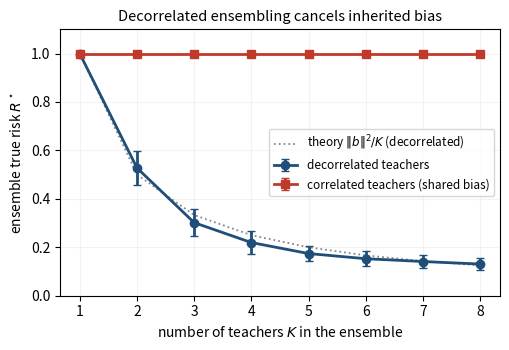

Write the Python code that produced this figure.
"""
E7 (mitigation): does DECORRELATING references reduce inherited bias?
Directly tests the paper's central recommendation. Theory prediction (linear,
realizable, Regime C): a student trained on teacher k clones its bias, w_k -> w*+b_k,
so an ensemble of K students averages the biases: bias_ens = mean_k b_k.
 - DECORRELATED biases (independent unit vectors): ||mean b_k||^2 ~ ||b||^2 / K
   => ensemble true risk falls as 1/K.
 - CORRELATED biases (shared direction): mean b_k = b => no reduction (R* stays ||b||^2).
So ensembling helps ONLY to the extent the references are decorrelated -- exactly
Proposition 4's claim that a decorrelated second mirror is what exposes/cancels bias.
Multi-seed, CPU, seconds.
"""
import numpy as np, json, sys
import matplotlib; matplotlib.use("Agg"); import matplotlib.pyplot as plt
d, N, T, lr = 20, 4000, 220, 0.3
KS = list(range(1, 9))

def student_w(X, wstar, beta):
    g = X @ (wstar + beta); w = np.zeros(d)
    for _ in range(T): w -= lr*(2.0/N)*(X.T @ (X @ w - g))
    return w

def run_seed(seed):
    r = np.random.default_rng(seed)
    X = r.standard_normal((N, d)); wstar = r.standard_normal(d); wstar *= 2.0/np.linalg.norm(wstar)
    B = [(lambda b: b/np.linalg.norm(b))(r.standard_normal(d)) for _ in range(max(KS))]   # independent unit biases
    w_dec = [student_w(X, wstar, b) for b in B]
    w_cor = student_w(X, wstar, B[0])    # shared-bias student (all correlated students identical)
    f0 = X @ wstar
    dec = {K: float(np.mean((X @ np.mean(w_dec[:K], 0) - f0)**2)) for K in KS}
    cor = {K: float(np.mean((X @ w_cor - f0)**2)) for K in KS}   # ensemble of identical students = itself
    return dec, cor

S = int(sys.argv[1]) if len(sys.argv) > 1 else 12
DEC = {K: [] for K in KS}; COR = {K: [] for K in KS}
for s in range(S):
    dec, cor = run_seed(s)
    for K in KS: DEC[K].append(dec[K]); COR[K].append(cor[K])

def ci(xs):
    xs = np.asarray(xs); m = xs.mean(); sd = xs.std(ddof=1)
    t = {11:2.201,12:2.179,9:2.262}.get(len(xs)-1, 1.96); return m, sd, t*sd/np.sqrt(len(xs))

print(f"=== Mitigation by decorrelated ensembling (S={S} seeds; single-teacher R* = ||b||^2 = 1) ===")
print(f"{'K':>3}  {'decorrelated R*':>22}   {'correlated R*':>20}   {'theory 1/K':>10}")
dec_m=[]; cor_m=[]
for K in KS:
    md, sdd, hd = ci(DEC[K]); mc, sdc, hc = ci(COR[K]); dec_m.append(md); cor_m.append(mc)
    print(f"{K:>3}  {md:7.4f} ± {hd:.4f} (95%CI)   {mc:6.4f} ± {hc:.4f}   {1.0/K:>10.4f}")

fig, ax = plt.subplots(figsize=(5.2, 3.6))
Ks = np.array(KS)
ax.plot(Ks, 1.0/Ks, color="#888", ls=":", lw=1.3, label=r"theory $\|b\|^2/K$ (decorrelated)")
md=[ci(DEC[K]) for K in KS]; mc=[ci(COR[K]) for K in KS]
ax.errorbar(Ks, [m for m,_,h in md], yerr=[h for _,_,h in md], marker="o", color="#1f4e79", lw=2, capsize=3, label="decorrelated teachers")
ax.errorbar(Ks, [m for m,_,h in mc], yerr=[h for _,_,h in mc], marker="s", color="#c0392b", lw=2, capsize=3, label="correlated teachers (shared bias)")
ax.set_xlabel("number of teachers $K$ in the ensemble"); ax.set_ylabel(r"ensemble true risk $R^\star$")
ax.set_title("Decorrelated ensembling cancels inherited bias", fontsize=10.5)
ax.legend(fontsize=8.5); ax.grid(alpha=0.15); ax.set_ylim(0, 1.1)
fig.tight_layout(); fig.savefig("fig11_mitigation.pdf", bbox_inches="tight"); plt.close(fig)
print("\nSaved fig11_mitigation.pdf")
print(f"Single teacher: R*={dec_m[0]:.3f}.  8 decorrelated: R*={dec_m[7]:.4f} ({dec_m[0]/dec_m[7]:.1f}x reduction).  8 correlated: R*={cor_m[7]:.3f} (no reduction).")
